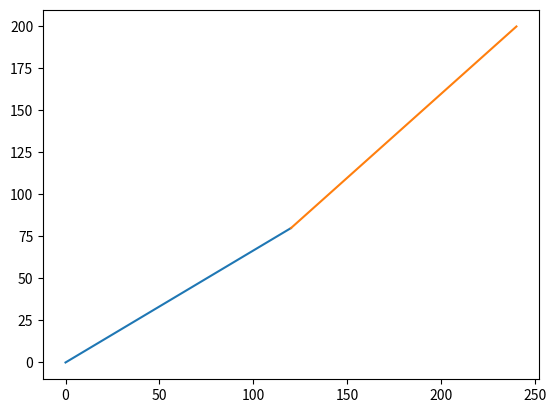

Write the Python code that produced this figure.
import matplotlib.pyplot as plt
import numpy as np

#y=3/4x (0<=x<=120)
#y=4/3x (120<=x<=200)

x1=np.arange(0,120,0.1)
x2=np.arange(120,240,0.1)

y1=2/3*x1
y2=x2-40

plt.plot(x1,y1)
plt.plot(x2,y2)

plt.show()
